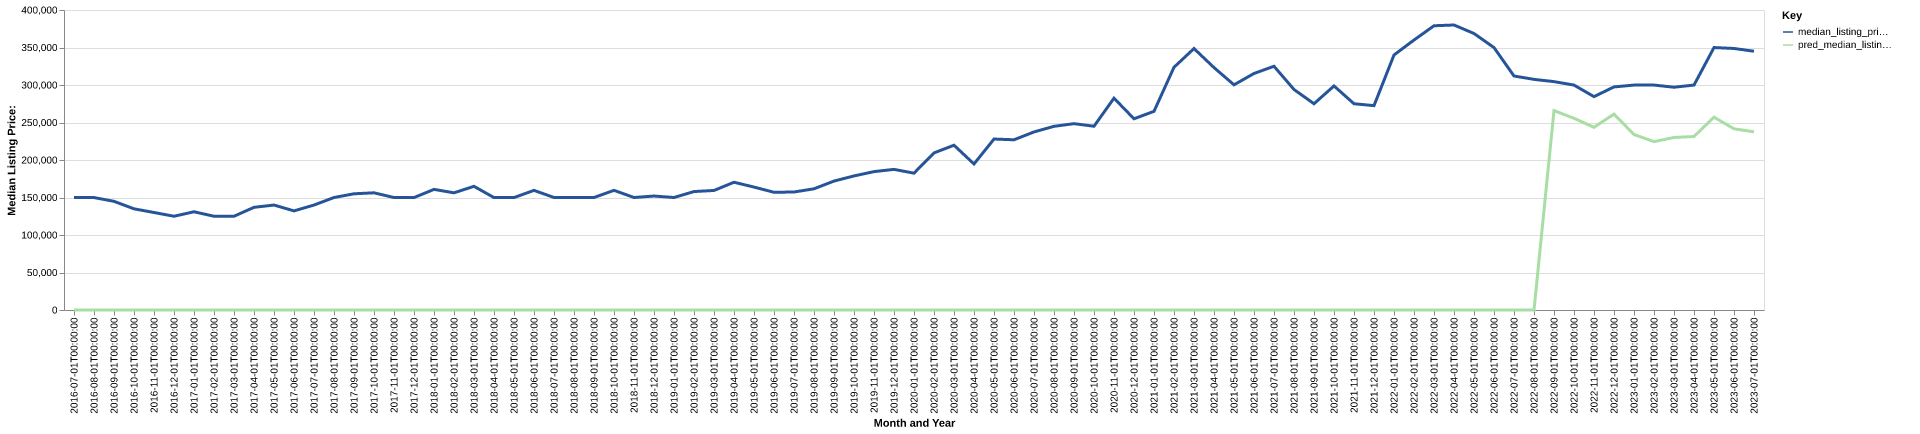

The data file committed next to this chart (first rows):
date, time_idx, median_listing_price, thirty_year_interest_rate_five, month, county_name, active_listing_count, median_days_on_market, pred_median_listing_price, month_year
2016-07-01, 0, 149900, 3.72, 7, newton, ar, 68.0, 73.0, 0, Jul-2016
2016-08-01, 1, 149900, 3.73, 8, newton, ar, 76.0, 61.0, 0, Aug-2016
2016-09-01, 2, 144900, 3.66, 9, newton, ar, 71.0, 78.0, 0, Sep-2016
2016-10-01, 3, 134900, 3.64, 10, newton, ar, 67.0, 98.0, 0, Oct-2016
2016-11-01, 4, 130000, 3.66, 11, newton, ar, 72.0, 115.0, 0, Nov-2016
2016-12-01, 5, 125000, 3.48, 12, newton, ar, 72.0, 138.0, 0, Dec-2016
2017-01-01, 6, 130975, 3.45, 1, newton, ar, 77.0, 126.0, 0, Jan-2017
2017-02-01, 7, 125000, 3.5, 2, newton, ar, 81.0, 110.0, 0, Feb-2017
2017-03-01, 8, 125000, 3.52, 3, newton, ar, 85.0, 94.0, 0, Mar-2017
2017-04-01, 9, 136900, 4.03, 4, newton, ar, 80.0, 103.0, 0, Apr-2017
2017-05-01, 10, 139925, 4.32, 5, newton, ar, 83.0, 109.0, 0, May-2017
2017-06-01, 11, 132150, 4.2, 6, newton, ar, 87.0, 112.0, 0, Jun-2017
2017-07-01, 12, 139950, 4.19, 7, newton, ar, 83.0, 119.0, 0, Jul-2017
2017-08-01, 13, 149975, 4.3, 8, newton, ar, 68.0, 107.0, 0, Aug-2017
2017-09-01, 14, 154950, 4.1, 9, newton, ar, 65.0, 123.0, 0, Sep-2017
2017-10-01, 15, 156250, 4.05, 10, newton, ar, 67.0, 118.0, 0, Oct-2017
2017-11-01, 16, 149950, 3.94, 11, newton, ar, 66.0, 116.0, 0, Nov-2017
2017-12-01, 17, 149900, 4.03, 12, newton, ar, 64.0, 127.0, 0, Dec-2017
2018-01-01, 18, 160825, 3.93, 1, newton, ar, 63.0, 107.0, 0, Jan-2018
2018-02-01, 19, 156250, 3.83, 2, newton, ar, 62.0, 112.0, 0, Feb-2018
2018-03-01, 20, 164900, 3.94, 3, newton, ar, 58.0, 129.0, 0, Mar-2018
2018-04-01, 21, 149900, 3.95, 4, newton, ar, 55.0, 150.0, 0, Apr-2018
2018-05-01, 22, 149900, 3.99, 5, newton, ar, 62.0, 129.0, 0, May-2018
2018-06-01, 23, 159500, 4.15, 6, newton, ar, 65.0, 113.0, 0, Jun-2018
2018-07-01, 24, 150000, 4.4, 7, newton, ar, 65.0, 115.0, 0, Jul-2018
2018-08-01, 25, 149900, 4.46, 8, newton, ar, 65.0, 99.0, 0, Aug-2018
2018-09-01, 26, 150000, 4.58, 9, newton, ar, 77.0, 88.0, 0, Sep-2018
2018-10-01, 27, 159550, 4.66, 10, newton, ar, 85.0, 93.0, 0, Oct-2018
2018-11-01, 28, 150000, 4.62, 11, newton, ar, 77.0, 97.0, 0, Nov-2018
2018-12-01, 29, 151950, 4.54, 12, newton, ar, 72.0, 112.0, 0, Dec-2018
2019-01-01, 30, 150000, 4.6, 1, newton, ar, 70.0, 136.0, 0, Jan-2019
2019-02-01, 31, 157925, 4.72, 2, newton, ar, 61.0, 158.0, 0, Feb-2019
2019-03-01, 32, 159386, 4.9, 3, newton, ar, 57.0, 169.0, 0, Mar-2019
2019-04-01, 33, 170336, 4.94, 4, newton, ar, 55.0, 154.0, 0, Apr-2019
2019-05-01, 34, 163900, 4.75, 5, newton, ar, 57.0, 137.0, 0, May-2019
2019-06-01, 35, 156950, 4.51, 6, newton, ar, 62.0, 95.0, 0, Jun-2019
2019-07-01, 36, 157325, 4.41, 7, newton, ar, 62.0, 85.0, 0, Jul-2019
2019-08-01, 37, 161609, 4.41, 8, newton, ar, 60.0, 91.0, 0, Aug-2019
2019-09-01, 38, 171898, 4.2, 9, newton, ar, 58.0, 109.0, 0, Sep-2019
2019-10-01, 39, 178757, 4.14, 10, newton, ar, 57.0, 120.0, 0, Oct-2019
2019-11-01, 40, 184500, 3.84, 11, newton, ar, 61.0, 104.0, 0, Nov-2019
2019-12-01, 41, 187500, 3.81, 12, newton, ar, 58.0, 93.0, 0, Dec-2019
2020-01-01, 42, 182450, 3.75, 1, newton, ar, 54.0, 98.0, 0, Jan-2020
2020-02-01, 43, 209450, 3.73, 2, newton, ar, 51.0, 104.0, 0, Feb-2020
2020-03-01, 44, 219700, 3.78, 3, newton, ar, 50.0, 125.0, 0, Mar-2020
2020-04-01, 45, 194675, 3.75, 4, newton, ar, 42.0, 144.0, 0, Apr-2020
2020-05-01, 46, 227950, 3.74, 5, newton, ar, 34.0, 127.0, 0, May-2020
2020-06-01, 47, 226975, 3.72, 6, newton, ar, 34.0, 88.0, 0, Jun-2020
2020-07-01, 48, 237400, 3.49, 7, newton, ar, 32.0, 69.0, 0, Jul-2020
2020-08-01, 49, 244900, 3.65, 8, newton, ar, 23.0, 93.0, 0, Aug-2020
2020-09-01, 50, 248450, 3.33, 9, newton, ar, 18.0, 106.0, 0, Sep-2020
2020-10-01, 51, 245000, 3.28, 10, newton, ar, 17.0, 59.0, 0, Oct-2020
2020-11-01, 52, 282450, 3.21, 11, newton, ar, 15.0, 65.0, 0, Nov-2020
2020-12-01, 53, 254950, 3.07, 12, newton, ar, 16.0, 71.0, 0, Dec-2020
2021-01-01, 54, 264900, 2.99, 1, newton, ar, 14.0, 87.0, 0, Jan-2021
2021-02-01, 55, 323650, 2.93, 2, newton, ar, 13.0, 83.0, 0, Feb-2021
2021-03-01, 56, 348600, 2.88, 3, newton, ar, 12.0, 43.0, 0, Mar-2021
2021-04-01, 57, 323225, 2.84, 4, newton, ar, 13.0, 44.0, 0, Apr-2021
2021-05-01, 58, 300250, 2.71, 5, newton, ar, 12.0, 31.0, 0, May-2021
2021-06-01, 59, 315350, 2.79, 6, newton, ar, 13.0, 61.0, 0, Jun-2021
... 25 more rows
